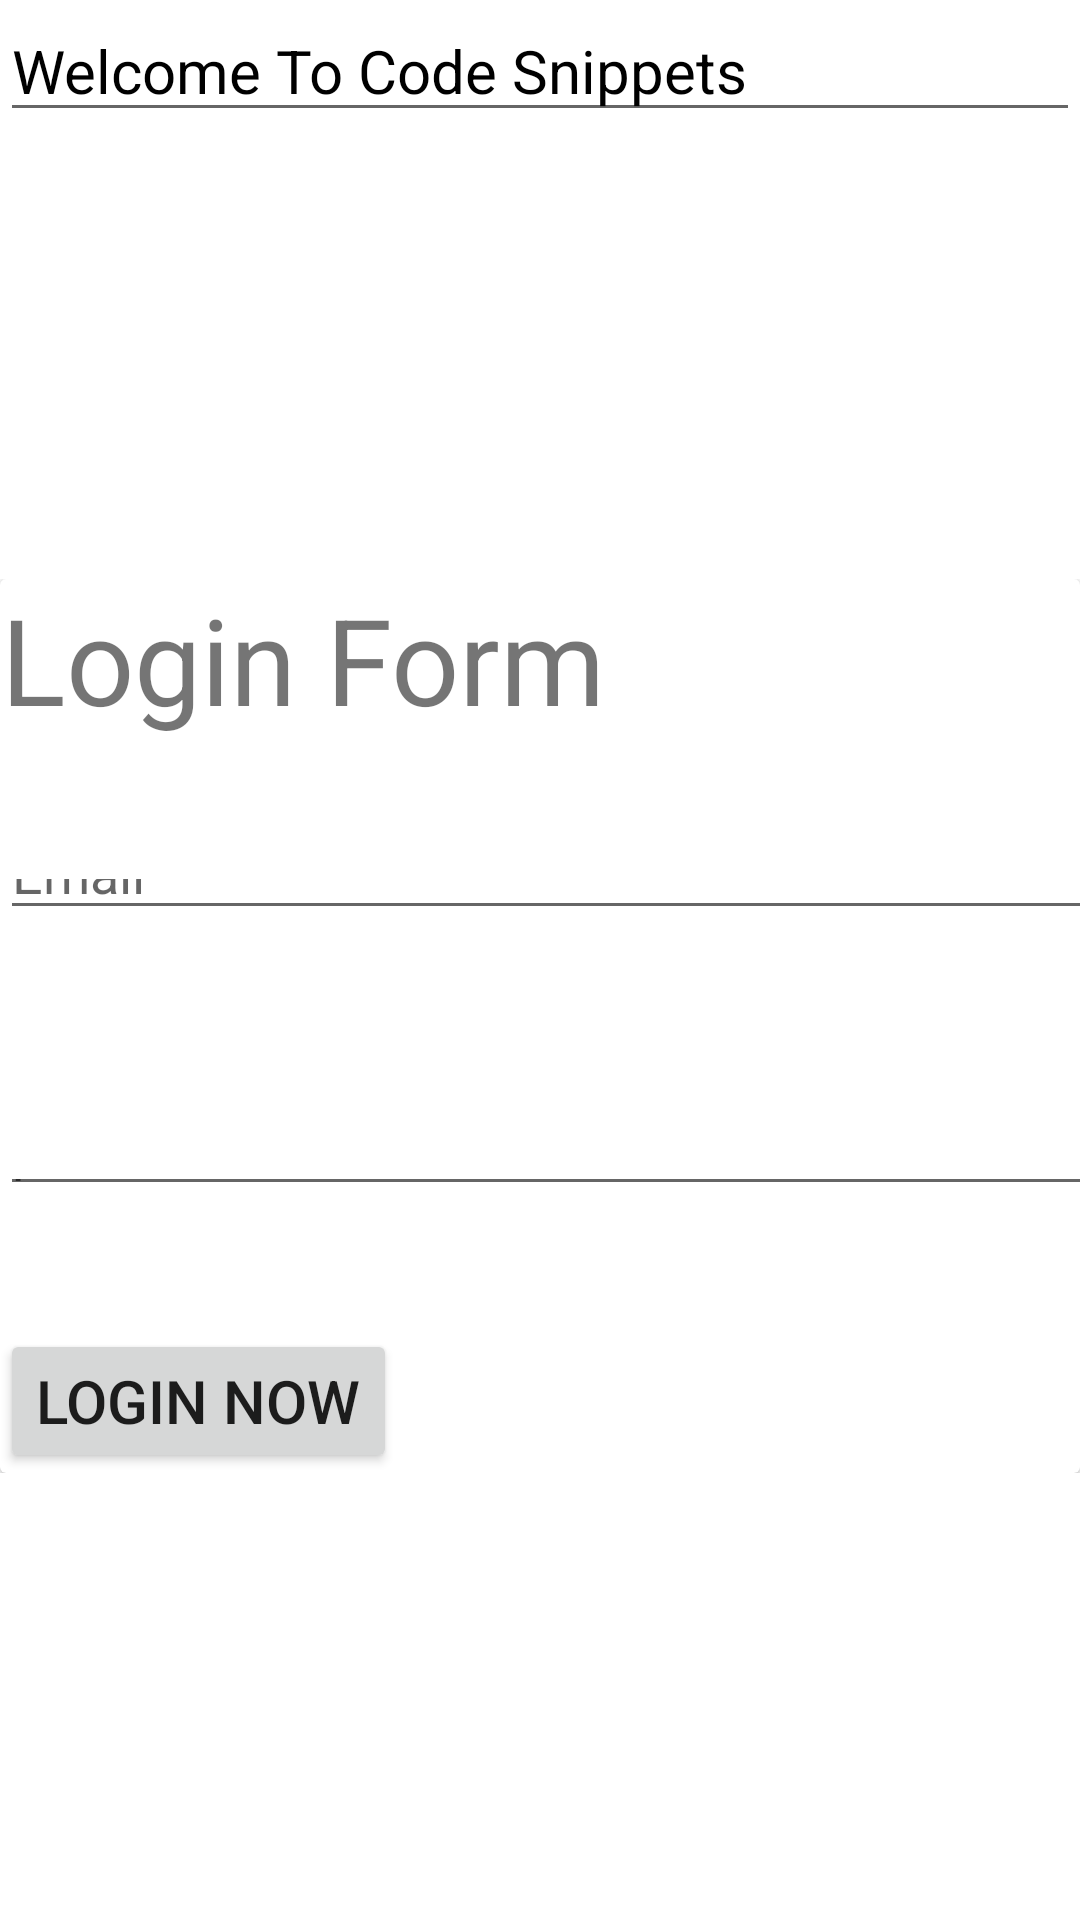

Reconstruct the res/layout file that produces this screen, plus the resources it refers to.
<!-- AndroidManifest.xml: application theme Theme.CodeSnippets -->
<!-- res/layout/activity_main.xml -->
<?xml version="1.0" encoding="utf-8"?>
<androidx.constraintlayout.widget.ConstraintLayout xmlns:android="http://schemas.android.com/apk/res/android"
    xmlns:app="http://schemas.android.com/apk/res-auto"
    xmlns:tools="http://schemas.android.com/tools"
    android:layout_width="match_parent"
    android:layout_height="match_parent"
    tools:context=".MainActivity">

    <EditText
        android:id="@+id/editText"
        android:layout_width="match_parent"
        android:layout_height="wrap_content"
        android:text="Welcome To Code Snippets"
        android:textColor="@color/black"
        android:textSize="20sp"
        app:layout_constraintEnd_toEndOf="parent"
        app:layout_constraintStart_toStartOf="parent"
        app:layout_constraintTop_toTopOf="parent" />

    <ScrollView
        android:id="@+id/scrollView2"
        android:layout_width="match_parent"
        android:layout_height="wrap_content"
        android:orientation="vertical"
        app:layout_constraintBottom_toTopOf="@+id/linearLayout"
        app:layout_constraintEnd_toEndOf="parent"
        app:layout_constraintStart_toStartOf="parent"
        app:layout_constraintTop_toBottomOf="@+id/editText">
        <LinearLayout
            android:layout_width="match_parent"
            android:layout_height="wrap_content"
            >

            <androidx.cardview.widget.CardView
                android:layout_width="wrap_content"
                android:layout_height="wrap_content"
                android:textAlignment="center"
                android:layout_gravity="center_horizontal"
                >

                <TextView
                    android:layout_width="wrap_content"
                    android:layout_height="wrap_content"
                    android:text="Login Form"
                    android:textAlignment="center"
                    android:textSize="40sp"
                    android:gravity="center_horizontal"
                    android:layout_marginBottom="40dp"/>

                <EditText
                    android:layout_width="383dp"
                    android:layout_height="67dp"
                    android:layout_marginTop="50dp"
                    android:hint="Email"
                    android:paddingTop="50dp" />
                <EditText
                    android:layout_width="383dp"
                    android:layout_height="59dp"
                    android:layout_marginTop="150dp"
                    android:paddingTop="50dp"
                    android:hint="@string/password"/>

                <Button
                    android:layout_width="wrap_content"
                    android:layout_height="wrap_content"
                    android:textSize="20sp"
                    android:text="Login now"
                    android:layout_marginTop="250dp"/>


            </androidx.cardview.widget.CardView>





        </LinearLayout>

    </ScrollView>

    <LinearLayout
        android:id="@+id/linearLayout"
        android:layout_width="match_parent"
        android:layout_height="wrap_content"
        app:layout_constraintBottom_toBottomOf="parent"
        app:layout_constraintStart_toStartOf="parent">

    </LinearLayout>
</androidx.constraintlayout.widget.ConstraintLayout>
<!-- resources referenced by this layout -->
<resources>
  <color name="black">#FF000000</color>
  <string name="password">password</string>
  <style name="Theme.CodeSnippets" parent="Theme.MaterialComponents.DayNight.DarkActionBar">
          
          <item name="colorPrimary">@color/purple_500</item>
          <item name="colorPrimaryVariant">@color/purple_700</item>
          <item name="colorOnPrimary">@color/white</item>
          
          <item name="colorSecondary">@color/teal_200</item>
          <item name="colorSecondaryVariant">@color/teal_700</item>
          <item name="colorOnSecondary">@color/black</item>
          
          <item name="android:statusBarColor" tools:targetApi="21">?attr/colorPrimaryVariant</item>
          
      </style>
  <color name="purple_500">#FF6200EE</color>
  <color name="purple_700">#FF3700B3</color>
  <color name="white">#FFFFFFFF</color>
  <color name="teal_200">#FF03DAC5</color>
  <color name="teal_700">#FF018786</color>
</resources>
